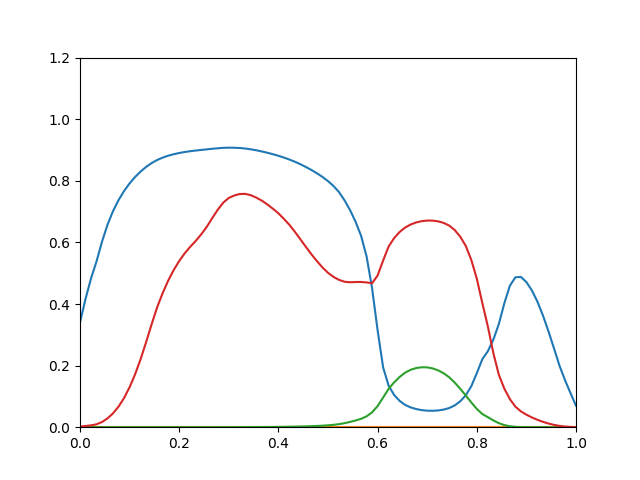

Source data for this figure (header and first rows):
0.3403, 0, 3.431e-22, 0.002215
0.4162, 0, 2.134e-19, 0.003868
0.4831, 0, 4.693e-17, 0.006022
0.5383, 0, 3.104e-15, 0.009394
0.6028, 0, 6.399e-14, 0.01693
0.6578, 0, 8.334e-13, 0.02867
0.7019, 0, 7.664e-12, 0.04511
0.7376, 0, 5.227e-11, 0.06699
0.767, 0, 2.764e-10, 0.095
0.7916, 0, 1.179e-09, 0.1298
0.8124, 0, 4.195e-09, 0.1719
0.8301, 0, 1.28e-08, 0.2211
0.8451, 0, 3.431e-08, 0.2763
0.8575, 0, 8.498e-08, 0.3344
0.8675, 0, 1.945e-07, 0.3894
0.8753, 0, 4.12e-07, 0.4356
0.8814, 0, 8.136e-07, 0.4757
0.8863, 0, 1.51e-06, 0.5103
0.8902, 0, 2.654e-06, 0.5397
0.8935, 0, 4.446e-06, 0.5646
0.8961, 0, 7.141e-06, 0.5858
0.8982, 0, 1.119e-05, 0.6048
0.9001, 0, 1.714e-05, 0.6264
0.9021, 0, 2.552e-05, 0.6505
0.904, 0, 3.752e-05, 0.6791
0.9057, 0, 5.416e-05, 0.7062
0.907, 0, 7.763e-05, 0.7292
0.9076, 0, 0.0001094, 0.7444
0.9073, 0, 0.0001517, 0.7524
0.9065, 0, 0.0002069, 0.7572
0.9048, 0, 0.0002776, 0.7576
0.9022, 0, 0.0003663, 0.7532
0.899, 0, 0.0004694, 0.7453
0.8953, 0, 0.000587, 0.7355
0.8911, 0, 0.0007289, 0.7231
0.8864, 0, 0.0008926, 0.7093
0.8813, 0, 0.001078, 0.6945
0.8754, 0, 0.001305, 0.6764
0.869, 0, 0.001565, 0.657
0.8618, 0, 0.001882, 0.6342
0.8537, 0, 0.002274, 0.6099
0.8447, 0, 0.002766, 0.5851
0.835, 0, 0.003342, 0.5613
0.8244, 0, 0.004056, 0.5392
0.8125, 0, 0.004938, 0.5186
0.799, 0, 0.006111, 0.5013
0.7831, 0, 0.007684, 0.4879
0.7633, 0, 0.009917, 0.4783
0.7367, 0, 0.01318, 0.4722
0.705, 0, 0.01714, 0.4706
0.6673, 0, 0.02175, 0.4714
0.6216, 0, 0.02722, 0.4716
0.5547, 0, 0.03526, 0.47
0.451, 0, 0.04819, 0.4674
0.3148, 0, 0.06857, 0.4924
0.1943, 0, 0.09621, 0.5411
0.1347, 0, 0.1244, 0.5866
0.1046, 0, 0.1456, 0.614
0.08528, 0, 0.1631, 0.6338
0.07239, 0, 0.1772, 0.6483
0.06425, 0, 0.1864, 0.6582
... 30 more rows
